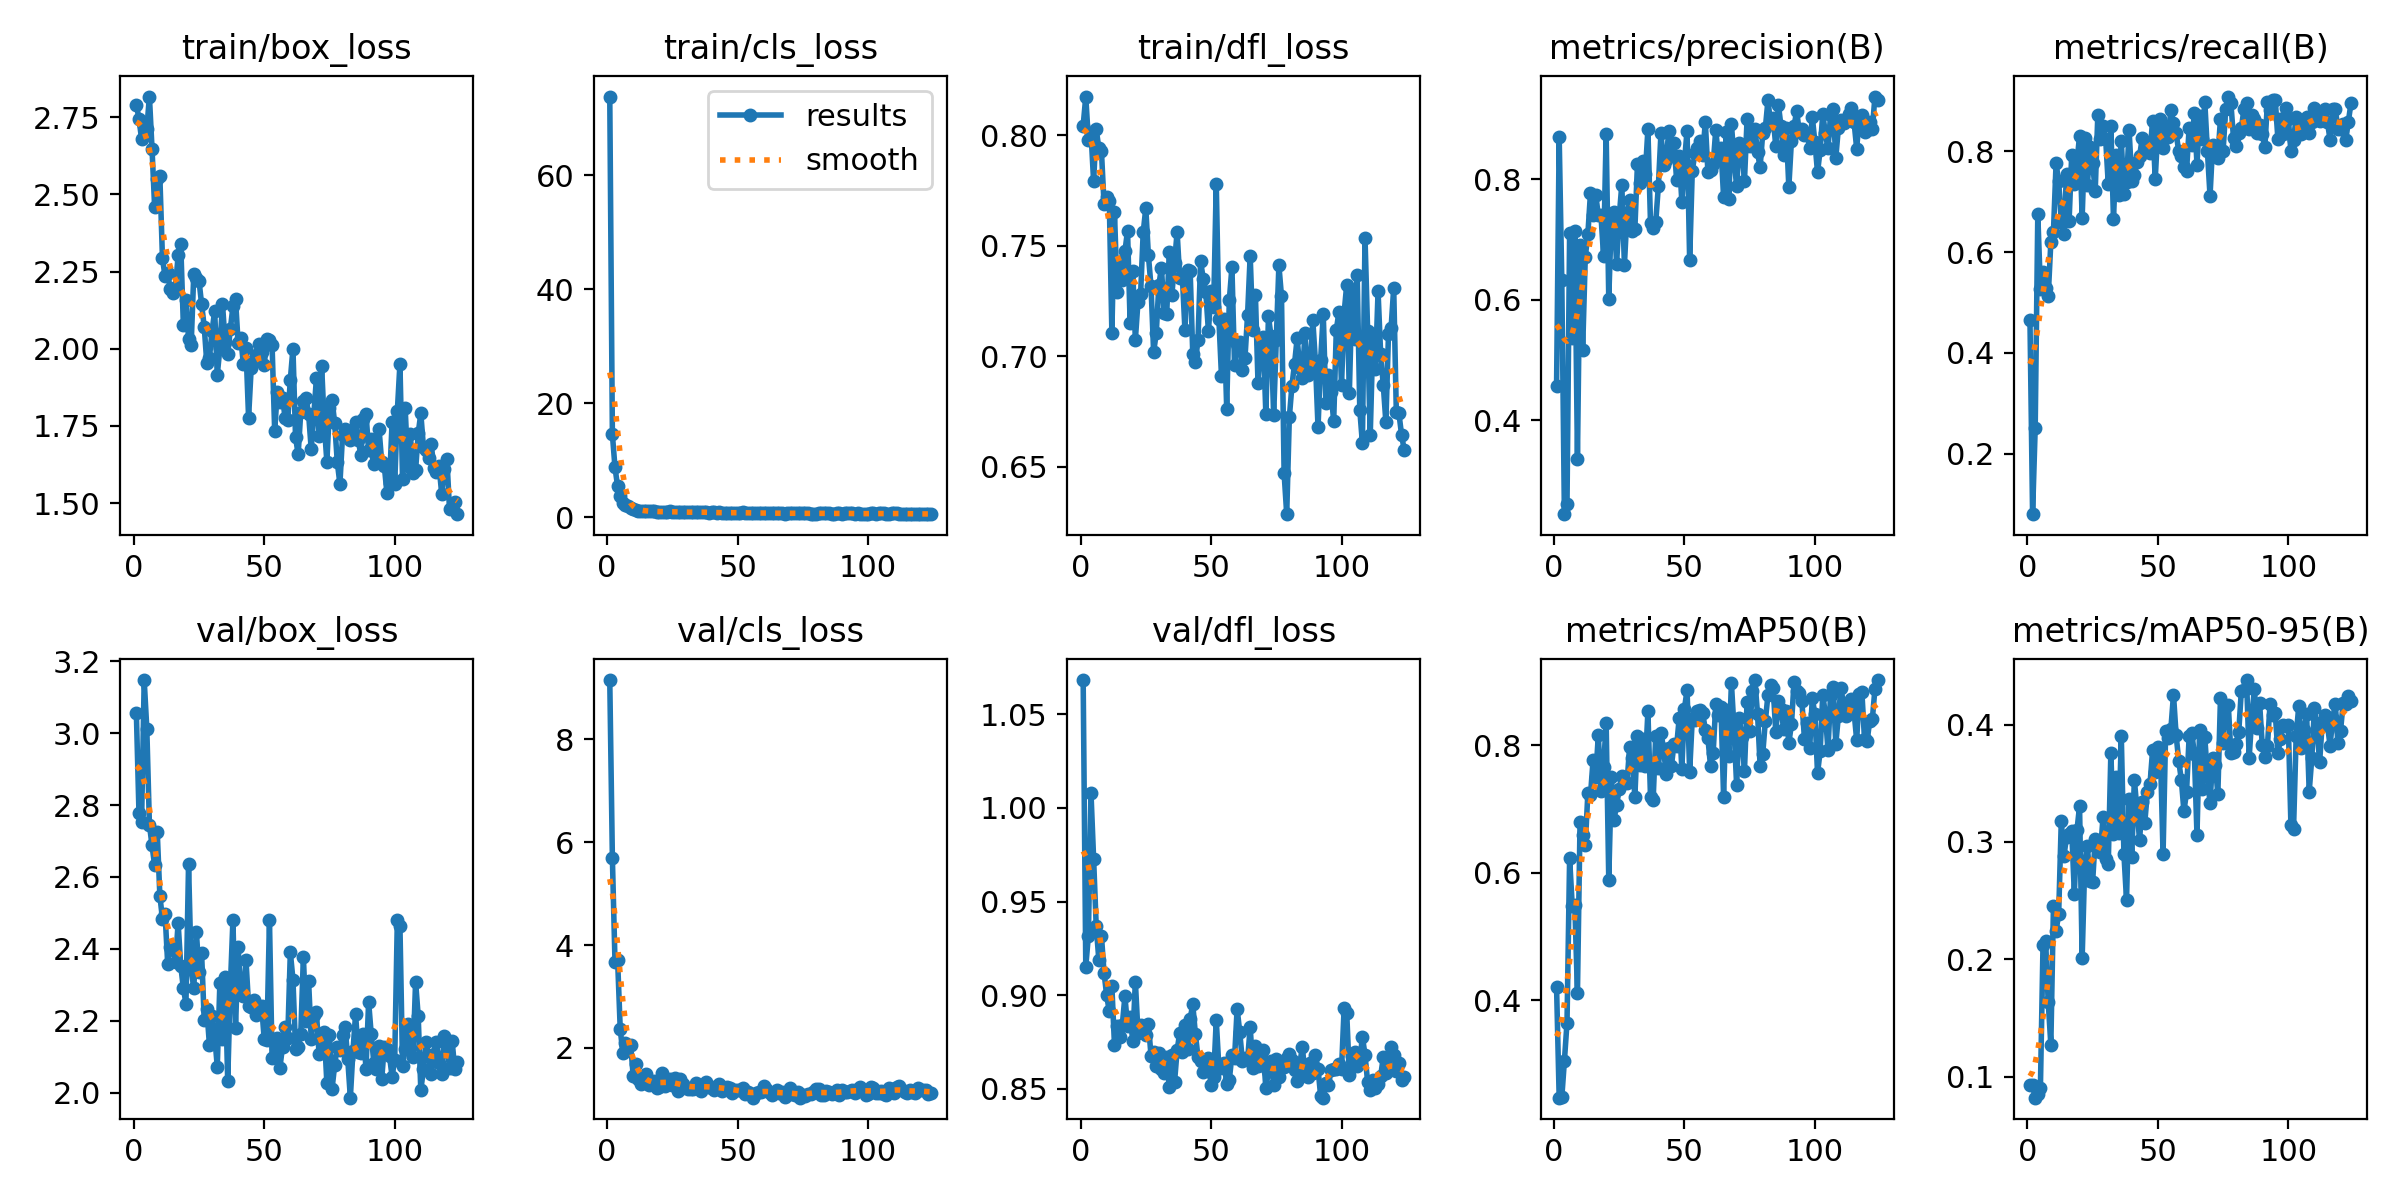

Source data for this figure (header and first rows):
epoch, time, train/box_loss, train/cls_loss, train/dfl_loss, metrics/precision(B), metrics/recall(B), metrics/mAP50(B), metrics/mAP50-95(B), val/box_loss, val/cls_loss, val/dfl_loss, lr/pg0, lr/pg1, lr/pg2
1, 15.47, 2.791, 73.77, 0.8043, 0.457, 0.465, 0.42, 0.09291, 3.055, 9.154, 1.068, 0.0005516, 0.0005516, 0.0005516
2, 30.28, 2.744, 14.57, 0.8175, 0.8711, 0.07955, 0.2468, 0.0925, 2.777, 5.691, 0.9153, 0.0011, 0.0011, 0.0011
3, 44.53, 2.679, 8.753, 0.7976, 0.6326, 0.25, 0.2471, 0.08203, 2.753, 3.675, 0.9318, 0.001641, 0.001641, 0.001641
4, 58.8, 2.726, 5.448, 0.8012, 0.244, 0.675, 0.3044, 0.0852, 3.148, 3.714, 1.008, 0.001634, 0.001634, 0.001634
5, 73.03, 2.712, 3.673, 0.7791, 0.2612, 0.5273, 0.3645, 0.09021, 3.013, 2.377, 0.9729, 0.001623, 0.001623, 0.001623
6, 87.53, 2.817, 2.588, 0.8028, 0.7112, 0.5614, 0.623, 0.2125, 2.745, 1.896, 0.9368, 0.001612, 0.001612, 0.001612
7, 102.2, 2.648, 2.244, 0.7941, 0.5359, 0.5282, 0.5484, 0.2154, 2.688, 2.093, 0.919, 0.001601, 0.001601, 0.001601
8, 116.8, 2.459, 1.939, 0.7928, 0.715, 0.513, 0.5497, 0.1631, 2.632, 2.04, 0.9318, 0.00159, 0.00159, 0.00159
9, 131.3, 2.55, 1.629, 0.769, 0.3356, 0.6202, 0.411, 0.1271, 2.725, 2.056, 0.9121, 0.001579, 0.001579, 0.001579
10, 145.8, 2.558, 1.427, 0.7719, 0.6908, 0.6409, 0.6804, 0.2457, 2.548, 1.446, 0.8999, 0.001568, 0.001568, 0.001568
11, 160.5, 2.293, 1.373, 0.7704, 0.5173, 0.7761, 0.66, 0.2239, 2.483, 1.688, 0.8915, 0.001557, 0.001557, 0.001557
12, 174.7, 2.234, 1.151, 0.7107, 0.6708, 0.7409, 0.643, 0.2388, 2.497, 1.404, 0.9047, 0.001546, 0.001546, 0.001546
13, 189.1, 2.246, 1.128, 0.7651, 0.7095, 0.6599, 0.7257, 0.3179, 2.359, 1.297, 0.8733, 0.001535, 0.001535, 0.001535
14, 203.6, 2.192, 1.081, 0.7291, 0.7778, 0.6359, 0.7219, 0.2876, 2.404, 1.346, 0.8838, 0.001524, 0.001524, 0.001524
15, 217.8, 2.18, 1.091, 0.7426, 0.7411, 0.7553, 0.7778, 0.304, 2.403, 1.494, 0.8777, 0.001513, 0.001513, 0.001513
16, 232, 2.2, 1.052, 0.7343, 0.7739, 0.6626, 0.75, 0.3063, 2.363, 1.281, 0.8842, 0.001502, 0.001502, 0.001502
17, 246.1, 2.302, 1.148, 0.7474, 0.7412, 0.7938, 0.8164, 0.3095, 2.472, 1.29, 0.8995, 0.001491, 0.001491, 0.001491
18, 260.4, 2.339, 1.135, 0.7568, 0.7412, 0.7359, 0.7283, 0.256, 2.353, 1.365, 0.8835, 0.00148, 0.00148, 0.00148
19, 274.6, 2.078, 0.9677, 0.7148, 0.6731, 0.7775, 0.7654, 0.3099, 2.291, 1.224, 0.8882, 0.001469, 0.001469, 0.001469
20, 288.8, 2.159, 0.9001, 0.7386, 0.8753, 0.8314, 0.8357, 0.3304, 2.248, 1.238, 0.8758, 0.001458, 0.001458, 0.001458
21, 303.4, 2.032, 0.9554, 0.7075, 0.6018, 0.6682, 0.5895, 0.2011, 2.636, 1.502, 0.9073, 0.001447, 0.001447, 0.001447
22, 317.5, 2.014, 0.9579, 0.7245, 0.737, 0.8273, 0.7512, 0.2818, 2.343, 1.261, 0.8801, 0.001436, 0.001436, 0.001436
23, 331.7, 2.242, 1.003, 0.7279, 0.7464, 0.7341, 0.6834, 0.2964, 2.29, 1.333, 0.8841, 0.001425, 0.001425, 0.001425
24, 346.1, 2.23, 1.051, 0.756, 0.6596, 0.8085, 0.7065, 0.2665, 2.446, 1.4, 0.8812, 0.001414, 0.001414, 0.001414
25, 360.7, 2.221, 1.006, 0.767, 0.738, 0.7773, 0.7309, 0.2655, 2.336, 1.285, 0.8787, 0.001403, 0.001403, 0.001403
26, 374.9, 2.144, 0.965, 0.7456, 0.791, 0.7211, 0.7516, 0.3024, 2.388, 1.41, 0.8847, 0.001392, 0.001392, 0.001392
27, 389.2, 2.071, 0.9708, 0.7316, 0.658, 0.8727, 0.7466, 0.296, 2.202, 1.169, 0.8678, 0.001381, 0.001381, 0.001381
28, 403.5, 1.953, 0.9019, 0.7018, 0.7439, 0.8243, 0.7415, 0.2911, 2.232, 1.395, 0.8699, 0.00137, 0.00137, 0.00137
29, 418, 1.971, 0.943, 0.7103, 0.7656, 0.85, 0.798, 0.3213, 2.132, 1.307, 0.8624, 0.001359, 0.001359, 0.001359
30, 432.7, 2.057, 0.9012, 0.7321, 0.7144, 0.825, 0.7807, 0.2851, 2.214, 1.238, 0.8689, 0.001348, 0.001348, 0.001348
31, 447.3, 2.122, 0.8797, 0.7401, 0.7171, 0.7353, 0.7198, 0.2813, 2.158, 1.206, 0.8605, 0.001337, 0.001337, 0.001337
32, 461.8, 1.915, 0.8731, 0.7194, 0.8262, 0.85, 0.8145, 0.3759, 2.072, 1.193, 0.8585, 0.001326, 0.001326, 0.001326
33, 476.6, 2.001, 0.8608, 0.719, 0.7942, 0.6659, 0.7691, 0.3067, 2.305, 1.196, 0.8672, 0.001315, 0.001315, 0.001315
34, 491, 2.145, 0.9424, 0.747, 0.831, 0.792, 0.8096, 0.3553, 2.148, 1.31, 0.8508, 0.001304, 0.001304, 0.001304
35, 505.2, 2.023, 0.9182, 0.7278, 0.8093, 0.7127, 0.7685, 0.3079, 2.322, 1.271, 0.8682, 0.001293, 0.001293, 0.001293
36, 519.5, 1.982, 0.9138, 0.7422, 0.8832, 0.8209, 0.8536, 0.3898, 2.032, 1.166, 0.8534, 0.001282, 0.001282, 0.001282
37, 534.3, 2.062, 0.9718, 0.7562, 0.7271, 0.7146, 0.7185, 0.2896, 2.291, 1.252, 0.8705, 0.001271, 0.001271, 0.001271
38, 548.9, 2.137, 0.934, 0.7353, 0.7198, 0.7386, 0.7138, 0.2507, 2.48, 1.335, 0.88, 0.00126, 0.00126, 0.00126
39, 563.2, 2.159, 0.8471, 0.7363, 0.7289, 0.8417, 0.8156, 0.3365, 2.179, 1.244, 0.8695, 0.001249, 0.001249, 0.001249
40, 577.6, 2.018, 0.8529, 0.7117, 0.7883, 0.7416, 0.7639, 0.2873, 2.405, 1.213, 0.8841, 0.001238, 0.001238, 0.001238
41, 592, 2.035, 0.8588, 0.739, 0.8762, 0.7524, 0.8202, 0.3531, 2.274, 1.172, 0.8711, 0.001227, 0.001227, 0.001227
42, 606.2, 1.951, 0.7921, 0.7384, 0.8242, 0.7791, 0.7948, 0.3278, 2.269, 1.261, 0.8874, 0.001216, 0.001216, 0.001216
43, 620.4, 2.002, 0.8708, 0.701, 0.8315, 0.7909, 0.7558, 0.3014, 2.369, 1.288, 0.8952, 0.001205, 0.001205, 0.001205
44, 634.5, 1.777, 0.7594, 0.6976, 0.8805, 0.8257, 0.7961, 0.3339, 2.242, 1.166, 0.8793, 0.001194, 0.001194, 0.001194
45, 648.8, 1.938, 0.7999, 0.7073, 0.842, 0.8023, 0.7677, 0.3165, 2.238, 1.214, 0.867, 0.001183, 0.001183, 0.001183
46, 663.2, 1.963, 0.7873, 0.7429, 0.861, 0.8159, 0.802, 0.3425, 2.256, 1.246, 0.8651, 0.001172, 0.001172, 0.001172
47, 677.5, 1.979, 0.8065, 0.7351, 0.799, 0.7979, 0.7988, 0.3493, 2.216, 1.22, 0.8592, 0.001161, 0.001161, 0.001161
48, 691.8, 2.016, 0.85, 0.7288, 0.839, 0.8614, 0.8433, 0.3783, 2.235, 1.12, 0.8613, 0.00115, 0.00115, 0.00115
49, 706, 1.991, 0.7862, 0.7113, 0.7632, 0.745, 0.7631, 0.3592, 2.241, 1.183, 0.8665, 0.001139, 0.001139, 0.001139
50, 720.5, 1.947, 0.8279, 0.7295, 0.8291, 0.8451, 0.8581, 0.3804, 2.148, 1.175, 0.8521, 0.001128, 0.001128, 0.001128
51, 735.1, 2.032, 0.8137, 0.7221, 0.8808, 0.8647, 0.8867, 0.3749, 2.146, 1.183, 0.8566, 0.001117, 0.001117, 0.001117
52, 749.5, 2.029, 0.8934, 0.7781, 0.6654, 0.8073, 0.7589, 0.2893, 2.481, 1.215, 0.8867, 0.001106, 0.001106, 0.001106
53, 764, 2.013, 0.8007, 0.717, 0.8136, 0.8477, 0.8418, 0.3945, 2.096, 1.094, 0.8617, 0.001095, 0.001095, 0.001095
54, 778.7, 1.734, 0.7336, 0.6909, 0.8433, 0.8295, 0.8395, 0.3883, 2.102, 1.144, 0.8614, 0.001084, 0.001084, 0.001084
55, 793, 1.86, 0.7556, 0.7167, 0.8522, 0.8827, 0.8534, 0.3964, 2.151, 1.108, 0.8641, 0.001073, 0.001073, 0.001073
56, 807.9, 1.826, 0.8155, 0.6763, 0.8633, 0.8562, 0.8559, 0.4255, 2.069, 1.035, 0.8527, 0.001062, 0.001062, 0.001062
57, 822.7, 1.841, 0.7475, 0.7253, 0.8399, 0.8371, 0.8506, 0.3911, 2.128, 1.131, 0.8547, 0.001051, 0.001051, 0.001051
58, 837.1, 1.776, 0.7502, 0.7403, 0.8955, 0.8, 0.8247, 0.3691, 2.183, 1.143, 0.8681, 0.00104, 0.00104, 0.00104
59, 851.2, 1.769, 0.7, 0.696, 0.8119, 0.7909, 0.811, 0.3529, 2.151, 1.142, 0.8662, 0.001029, 0.001029, 0.001029
60, 865.7, 1.9, 0.7716, 0.7053, 0.8148, 0.7689, 0.7678, 0.326, 2.391, 1.26, 0.8928, 0.001018, 0.001018, 0.001018
... 64 more rows
